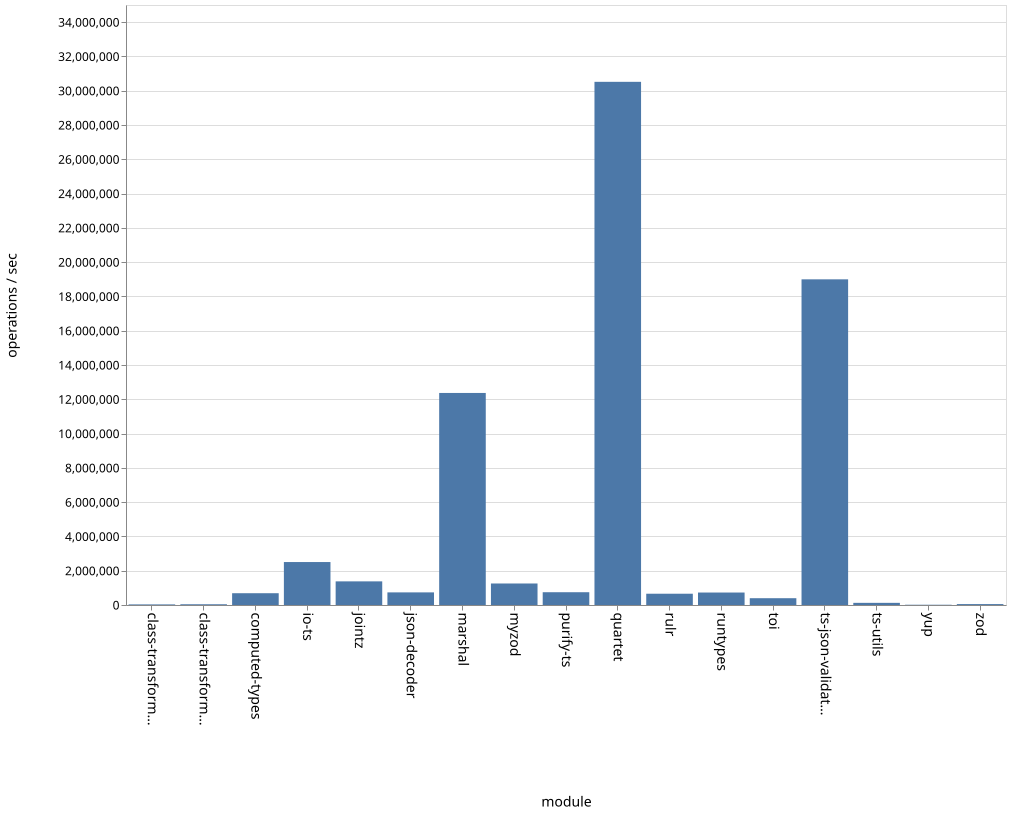

Source data for this figure (header and first rows):
name, ops
class-transformer-validator-async, 34298
class-transformer-validator-sync, 42900
computed-types, 687529
io-ts, 2505837
jointz, 1378512
json-decoder, 736083
marshal, 12369472
myzod, 1254816
purify-ts, 745680
quartet, 30518426
rulr, 657894
runtypes, 727467
toi, 396460
ts-json-validator, 18995359
ts-utils, 125660
yup, 15202
zod, 53541
